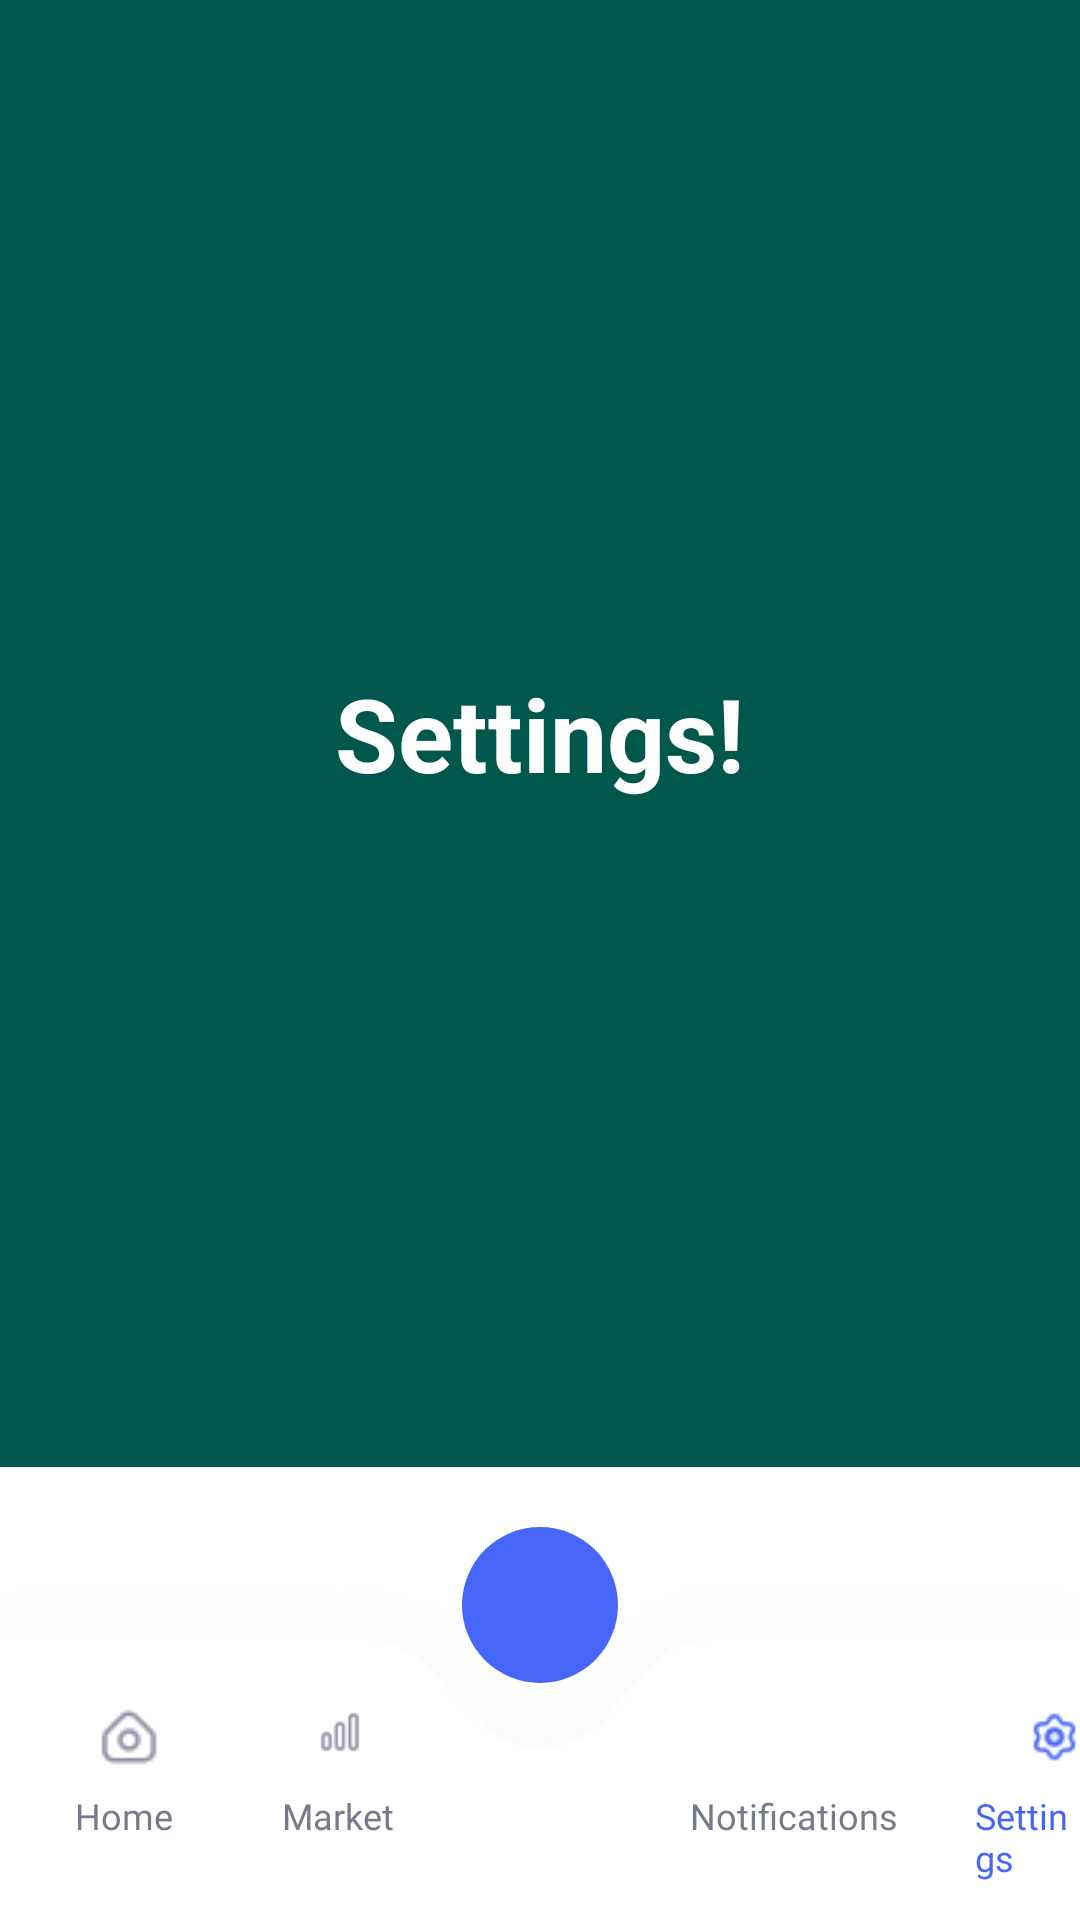

Android layout source for this screen:
<!-- AndroidManifest.xml: application theme Theme.CryptocurrencyPricesApp -->
<!-- res/layout/fragment_settings.xml -->
<?xml version="1.0" encoding="utf-8"?>
<layout>
<RelativeLayout xmlns:android="http://schemas.android.com/apk/res/android"
    xmlns:tools="http://schemas.android.com/tools"
    android:layout_width="match_parent"
    android:layout_height="match_parent"
    xmlns:app="http://schemas.android.com/apk/res-auto"
    tools:context=".settings.SettingsFragment">

    <TextView
        android:layout_width="match_parent"
        android:layout_height="wrap_content"
        android:layout_above="@id/group_1786"
        android:layout_alignParentTop="true"
        android:background="@color/colorPrimaryDark"
        android:text="Settings!"
        android:gravity="clip_horizontal|center"
        android:textColor="@color/white"
        android:textSize="34sp"
        android:textStyle="bold"/>
    <RelativeLayout
        android:id="@+id/group_1786"
        android:layout_width="wrap_content"
        android:layout_height="wrap_content"
        android:layout_alignParentBottom="true"
        android:layout_marginStart="0dp"
        android:layout_marginTop="0dp">

        <ImageView
            android:id="@+id/base_ek13"
            android:layout_width="match_parent"
            android:layout_height="wrap_content"
            android:layout_marginStart="0dp"
            android:layout_marginTop="25dp"
            android:contentDescription="base_ek13"
            android:clickable="true"
            android:focusable="true"
            android:src="@drawable/base_ek13"
            app:elevation="4dp" />


        <RelativeLayout
            android:id="@+id/notification_group"
            android:layout_width="wrap_content"
            android:layout_height="wrap_content"
            android:clickable="true"
            android:focusable="true"
            android:layout_marginStart="230dp"
            android:layout_marginTop="80dp">

            <RelativeLayout
                android:id="@+id/notification"
                android:layout_width="wrap_content"
                android:layout_height="wrap_content"
                android:layout_marginStart="0dp"
                android:layout_marginTop="0dp">

                <ImageView
                    android:id="@+id/path_421"
                    android:layout_width="16.5dp"
                    android:layout_height="16.5dp"
                    android:layout_marginStart="25dp"
                    android:layout_marginTop="0dp"
                    android:contentDescription="path_421"
                    android:src="@drawable/inactive_notification" />
            </RelativeLayout>

            <TextView
                android:id="@+id/notifications"
                android:layout_width="wrap_content"
                android:layout_height="wrap_content"
                android:layout_marginStart="0dp"
                android:layout_marginTop="28dp"
                android:fontFamily="@font/poppins"
                android:text="@string/notifications_string"
                android:textColor="@color/usdt_color"
                android:textSize="12sp" />

        </RelativeLayout>


        <RelativeLayout
            android:id="@+id/settings_group"
            android:layout_width="wrap_content"
            android:layout_height="wrap_content"
            android:layout_marginStart="325dp"
            android:layout_marginTop="80dp">


            <RelativeLayout
                android:id="@+id/icon_setting"
                android:layout_width="wrap_content"
                android:layout_height="wrap_content"
                android:layout_marginStart="13dp"
                android:layout_marginTop="0dp">

                <ImageView
                    android:id="@+id/vector_ek7"
                    android:layout_width="wrap_content"
                    android:layout_height="wrap_content"
                    android:layout_marginStart="5dp"
                    android:layout_marginTop="0dp"
                    android:contentDescription="vector_ek7"
                    android:src="@drawable/active_settings" />


            </RelativeLayout>

            <TextView
                android:id="@+id/settings_ek1"
                android:layout_width="wrap_content"
                android:layout_height="wrap_content"
                android:layout_marginStart="0dp"
                android:layout_marginTop="28dp"
                android:fontFamily="@font/poppins"
                android:text="@string/settings_ek1_string"
                android:textColor="@color/lorem_ipsum_ek1_color"
                android:textSize="12sp" />

        </RelativeLayout>


        <RelativeLayout
            android:id="@+id/home_group"
            android:layout_width="wrap_content"
            android:layout_height="wrap_content"
            android:layout_marginStart="25dp"
            android:layout_marginTop="80dp">


            <RelativeLayout
                android:id="@+id/icon_home_default"
                android:layout_width="wrap_content"
                android:layout_height="wrap_content"
                android:layout_marginStart="6dp"
                android:layout_marginTop="0dp">


                <ImageView
                    android:id="@+id/vector_ek9"
                    android:layout_width="wrap_content"
                    android:layout_height="wrap_content"
                    android:layout_marginStart="1.85dp"
                    android:layout_marginTop="0dp"
                    android:contentDescription="vector_ek9"
                    android:src="@drawable/inactive_home" />


            </RelativeLayout>

            <TextView
                android:id="@+id/home"
                android:layout_width="wrap_content"
                android:layout_height="wrap_content"
                android:layout_marginStart="0dp"
                android:layout_marginTop="28dp"
                android:fontFamily="@font/poppins"
                android:text="@string/home_string"
                android:textColor="@color/usdt_color"
                android:textSize="12sp" />

        </RelativeLayout>


        <RelativeLayout
            android:id="@+id/market_group"
            android:layout_width="wrap_content"
            android:layout_height="wrap_content"
            android:layout_marginStart="94dp"
            android:layout_marginTop="80dp">


            <RelativeLayout
                android:id="@+id/icon_market_default"
                android:layout_width="wrap_content"
                android:layout_height="wrap_content"
                android:layout_marginStart="0dp"
                android:layout_marginTop="0dp">


                <ImageView
                    android:id="@+id/vector_ek11"
                    android:layout_width="16.5dp"
                    android:layout_height="16.5dp"
                    android:layout_marginStart="11dp"
                    android:layout_marginTop="0dp"
                    android:contentDescription="vector_ek11"
                    android:src="@drawable/inactive_market" />


            </RelativeLayout>

            <TextView
                android:id="@+id/market"
                android:layout_width="wrap_content"
                android:layout_height="wrap_content"
                android:layout_marginStart="0dp"
                android:layout_marginTop="28dp"
                android:fontFamily="@font/poppins"
                android:text="@string/market_string"
                android:textColor="@color/usdt_color"
                android:textSize="12sp" />

        </RelativeLayout>


        <View
            android:id="@+id/base_ek14"
            android:layout_width="52dp"
            android:layout_height="52dp"
            android:layout_marginStart="0dp"
            android:layout_marginTop="20dp"
            android:layout_marginBottom="40dp"
            android:layout_centerHorizontal="true"
            android:background="@drawable/base_ek14_shape" />

        <ImageView
            android:id="@+id/coolicon_ek10"
            android:layout_width="wrap_content"
            android:layout_height="wrap_content"
            android:layout_centerHorizontal="true"
            android:layout_marginStart="0dp"
            android:layout_marginTop="34dp"
            android:contentDescription="coolicon_ek10"
            android:src="@drawable/coolicon_ek10" />

    </RelativeLayout>

</RelativeLayout>
</layout>
<!-- resources referenced by this layout -->
<resources>
  <color name="colorPrimaryDark">#00574B</color>
  <color name="lorem_ipsum_ek1_color">#4766F9</color>
  <color name="usdt_color">#77798D</color>
  <color name="white">#FFFFFFFF</color>
  <!-- drawable active_settings: png bitmap (drawable, 750 bytes) -->
  <!-- drawable base_ek13: png bitmap (drawable, 5872 bytes) -->
  <!-- drawable base_ek14_shape (drawable-nodpi) -->
  <?xml version="1.0" encoding="utf-8"?>
  <shape xmlns:android="http://schemas.android.com/apk/res/android"
  	android:shape="oval" >
  	<solid android:color="@color/lorem_ipsum_ek1_color" />
  </shape>
  <!-- drawable inactive_home: png bitmap (drawable, 565 bytes) -->
  <!-- drawable inactive_market: png bitmap (drawable, 454 bytes) -->
  <string name="home_string">Home</string>
  <string name="market_string">Market</string>
  <string name="notifications_string">Notifications</string>
  <string name="settings_ek1_string">Settings</string>
  <style name="Theme.CryptocurrencyPricesApp" parent="Theme.MaterialComponents.DayNight.DarkActionBar">
          
          <item name="colorPrimary">@color/_bg__trade_page_ek2_color</item>
          <item name="colorPrimaryVariant">@color/purple_700</item>
          <item name="colorOnPrimary">@color/white</item>
          
          <item name="colorSecondary">@color/teal_200</item>
          <item name="colorSecondaryVariant">@color/teal_700</item>
          <item name="colorOnSecondary">@color/black</item>
          
          <item name="android:statusBarColor" tools:targetApi="l">@color/_bg__trade_page_ek2_color</item>
          <item name="windowActionBar">true</item>
          <item name="windowNoTitle">true</item>
          
      </style>
  <color name="_bg__trade_page_ek2_color">#F5F8FE</color>
  <color name="purple_700">#FF3700B3</color>
  <color name="teal_200">#FF03DAC5</color>
  <color name="teal_700">#FF018786</color>
  <color name="black">#FF000000</color>
</resources>
